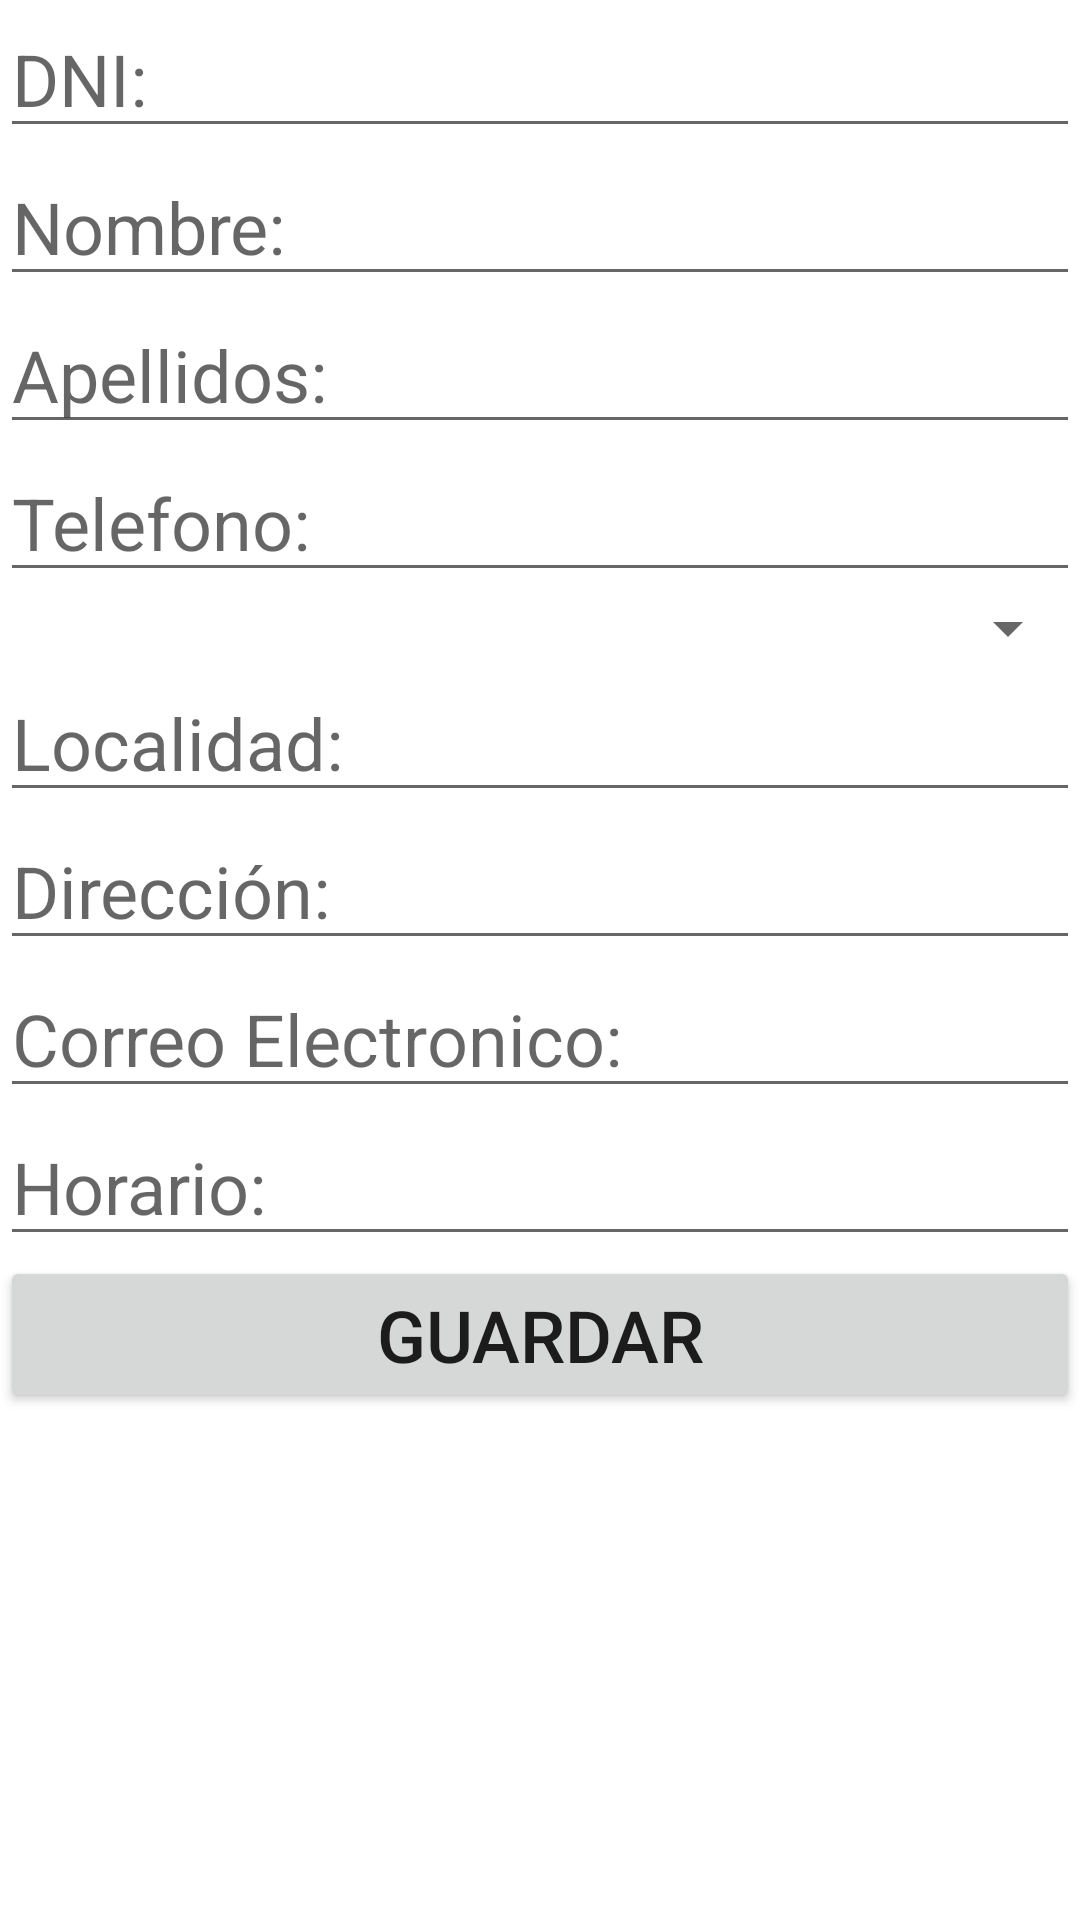

Android layout source for this screen:
<!-- AndroidManifest.xml: application theme Theme.GRUPO_11 -->
<!-- res/layout/activity_nuevo.xml -->
<?xml version="1.0" encoding="utf-8"?>
<LinearLayout xmlns:android="http://schemas.android.com/apk/res/android"

    xmlns:tools="http://schemas.android.com/tools"
    android:layout_width="match_parent"
    android:layout_height="match_parent"
    android:orientation="vertical"
    tools:context=".NuevoActivity">

    <EditText
        android:id="@+id/txtDni"
        android:layout_width="match_parent"
        android:layout_height="wrap_content"
        android:ems="10"
        android:hint="@string/hint_dni"
        android:inputType="textPersonName"
        android:textSize="24sp" />

    <EditText
        android:id="@+id/txtNombre"
        android:layout_width="match_parent"
        android:layout_height="wrap_content"
        android:ems="10"
        android:hint="@string/hint_nombre"
        android:inputType="textPersonName"
        android:textSize="24sp" />

    <EditText
        android:id="@+id/txtApellidos"
        android:layout_width="match_parent"
        android:layout_height="wrap_content"
        android:ems="10"
        android:hint="@string/hint_apellidos"
        android:inputType="textPersonName"
        android:textSize="24sp" />

    <EditText
        android:id="@+id/txtTelefono"
        android:layout_width="match_parent"
        android:layout_height="wrap_content"
        android:ems="10"
        android:hint="@string/hint_telefono"
        android:inputType="phone"
        android:textSize="24sp" />

    <Spinner
        android:id="@+id/spnDepartamento"
        android:layout_width="match_parent"
        android:layout_height="wrap_content"
        android:prompt="@string/hint_departamento" />


    <EditText
        android:id="@+id/txtLocalidad"
        android:layout_width="match_parent"
        android:layout_height="wrap_content"
        android:ems="10"
        android:hint="@string/hint_Localidad"
        android:inputType="textPersonName"
        android:textSize="24sp" />

    <EditText
        android:id="@+id/txtDireccion"
        android:layout_width="match_parent"
        android:layout_height="wrap_content"
        android:ems="10"
        android:hint="@string/hint_direccion"
        android:inputType="textPersonName"
        android:textSize="24sp" />

    <EditText
        android:id="@+id/txtEmail"
        android:layout_width="match_parent"
        android:layout_height="wrap_content"
        android:ems="10"
        android:hint="@string/hint_email"
        android:inputType="textEmailAddress"
        android:textSize="24sp" />

    <EditText
        android:id="@+id/txtHorario"
        android:layout_width="match_parent"
        android:layout_height="wrap_content"
        android:ems="10"
        android:hint="@string/hint_horario"
        android:inputType="textPersonName"
        android:textSize="24sp" />

    <Button
        android:id="@+id/btnGuarda"
        android:layout_width="match_parent"
        android:layout_height="wrap_content"
        android:text="@string/btn_guarda"
        android:textSize="24sp" />
</LinearLayout>
<!-- resources referenced by this layout -->
<resources>
  <string name="btn_guarda">Guardar</string>
  <string name="hint_Localidad">Localidad:</string>
  <string name="hint_apellidos">Apellidos:</string>
  <string name="hint_departamento">Departamento:</string>
  <string name="hint_direccion">Dirección:</string>
  <string name="hint_dni">DNI:</string>
  <string name="hint_email">Correo Electronico:</string>
  <string name="hint_horario">Horario:</string>
  <string name="hint_nombre">Nombre:</string>
  <string name="hint_telefono">Telefono:</string>
  <style name="Theme.GRUPO_11" parent="Theme.MaterialComponents.DayNight.DarkActionBar">
          
          <item name="colorPrimary">@color/purple_500</item>
          <item name="colorPrimaryVariant">@color/purple_700</item>
          <item name="colorOnPrimary">@color/white</item>
          
          <item name="colorSecondary">@color/teal_200</item>
          <item name="colorSecondaryVariant">@color/teal_700</item>
          <item name="colorOnSecondary">@color/black</item>
          
          <item name="android:statusBarColor">?attr/colorPrimaryVariant</item>
          
      </style>
  <color name="purple_500">#149BFF</color> //azul clarito el menu principal
  <color name="purple_700">#1151FF</color> // lo de arriba y abajo
  <color name="white">#FFFFFFFF</color>
  <color name="teal_200">#FF03DAC5</color>
  <color name="teal_700">#FF018786</color>
  <color name="black">#FF000000</color>
</resources>
